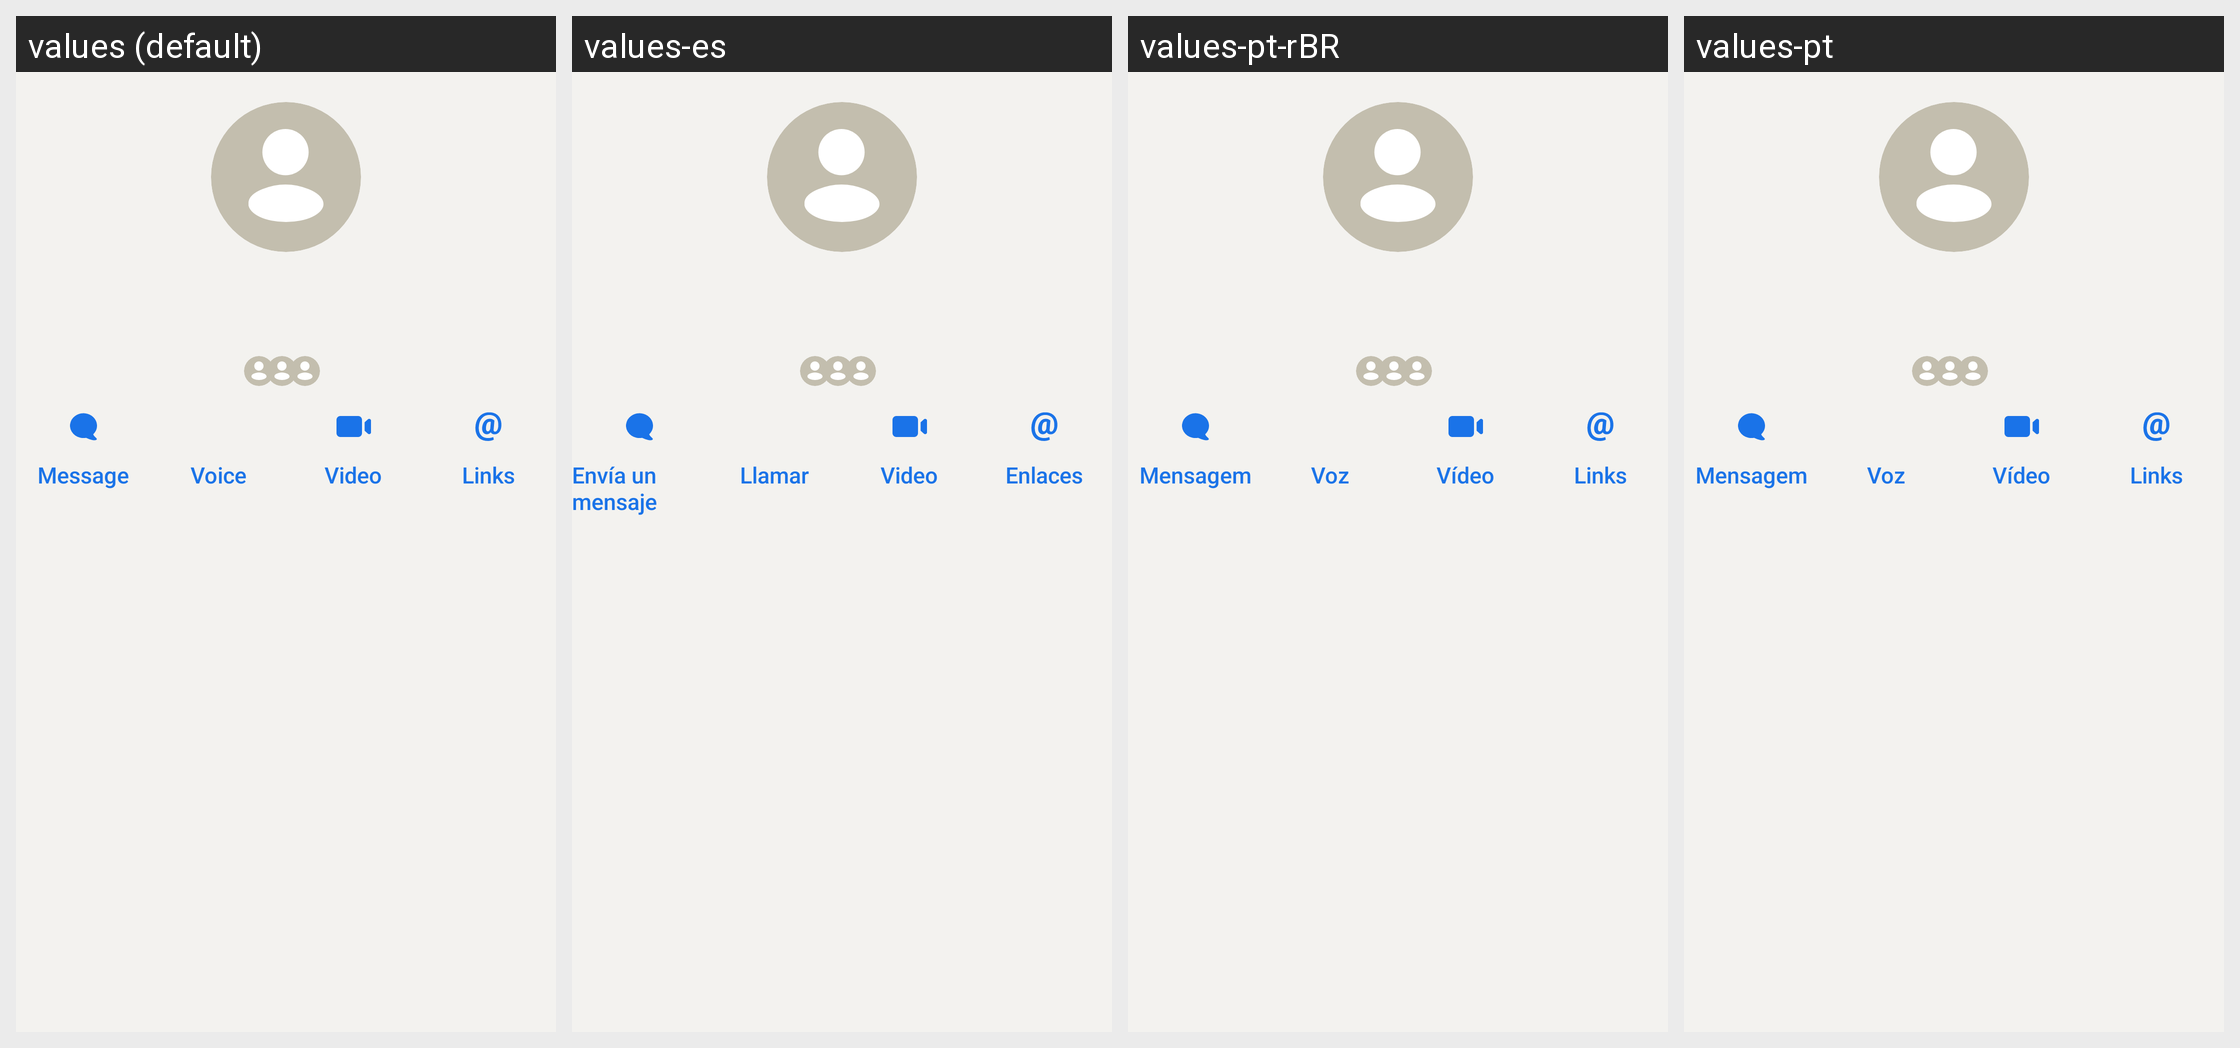

Locale-by-locale string values for the Android screen shown in this grid:
Android screen res/layout/profile_header.xml rendered under 4 locales, left to right: values (default), values-es, values-pt-rBR, values-pt. Device: Nexus 5 (rendered at 1080×1920; each locale shown at half size, 540×960, under a caption strip naming it); theme AppTheme.
Other locales in the repository, not shown: values-ar, values-bg, values-cs, values-de, values-el, values-fa, values-fr, values-hi, values-id, values-in, values-nl, values-pl, values-ru, values-tr.
Strings drawn on this screen, with the default value and each locale's value (text and hints the layout hard-codes, and strings that could not be matched under every locale, appear in the picture but are not listed):

message
  values: Message
  values-es: Envía un mensaje
  values-pt-rBR: Mensagem
  values-pt: Mensagem

call_action_voice_short
  values: Voice
  values-es: Llamar
  values-pt-rBR: Voz
  values-pt: Voz

call_action_video_short
  values: Video
  values-es: Video
  values-pt-rBR: Vídeo
  values-pt: Vídeo

links
  values: Links
  values-es: Enlaces
  values-pt-rBR: Links
  values-pt: Links
